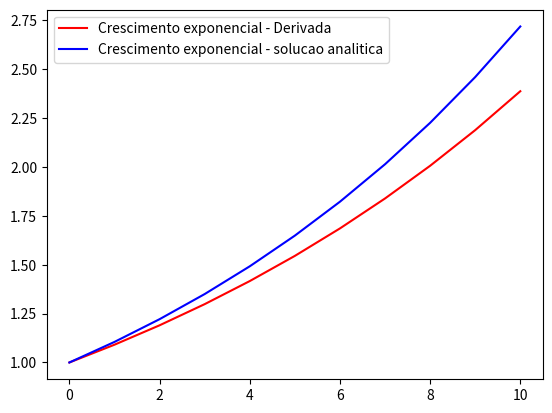

Write the Python code that produced this figure.
# -*- coding: utf-8 -*-
"""
Spyder Editor

Este é um arquivo de script temporário.
"""

import matplotlib.pyplot as plt
import numpy as np

N = 11 #Passos de tempo
tini = 0
tfinal = 10
t = np.linspace(tini, tfinal, N)
print(t)
b = 0.1
#dt = 1
dt = (tfinal - tini)/N
#População: x 
x = [] #inicialização de x
x.append(1) #condição inicial

y = np.exp(b*t)

for i in range(0,N-1):
    x.append(x[i] + (b*x[i])*dt) #coloca no final da lista    
    print(x[i+1])

plt.plot(t, x, 'r',label="Crescimento exponencial - Derivada")
plt.plot(t, y, 'b',label="Crescimento exponencial - solucao analitica")

plt.legend(loc='upper left')
plt.show()
